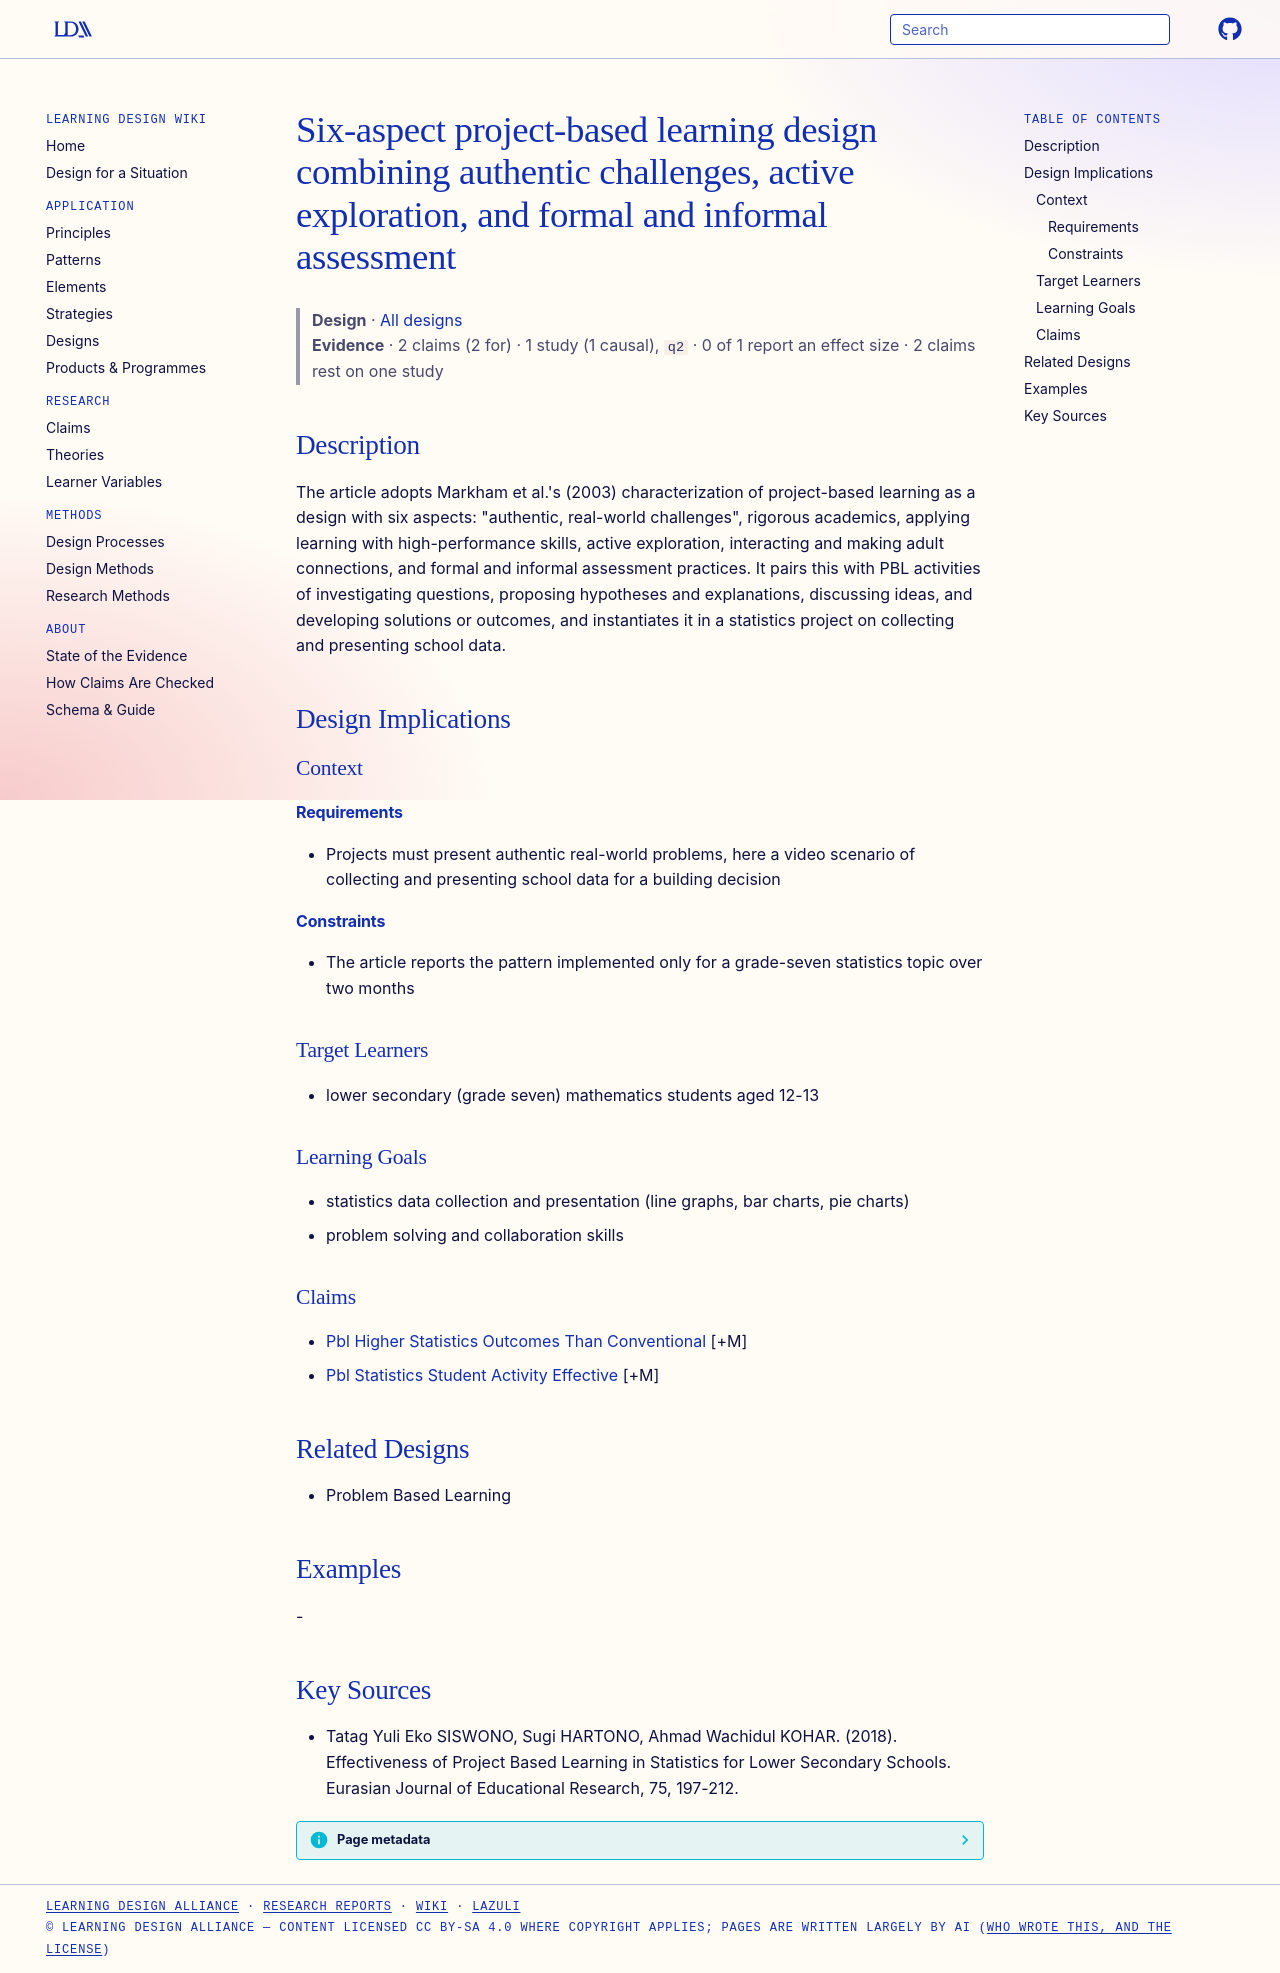

repository: Learning-Design-Alliance/learning-wiki · page: designs/pbl-six-aspect-design-markham/index.html · generator: mkdocs

---
type: design
id: pbl-six-aspect-design-markham
title: Six-aspect project-based learning design combining authentic challenges, active exploration, and formal and informal assessment
description: "The article adopts Markham et al.'s (2003) characterization of project-based learning as a design with six aspects: \"authentic, real-world challenges\", rigorous academics, applying learning with high-performance skill..."
status: review
generated:
  by: "process:settle-candidates"
  at: 2026-11-01
sources:
  - id: tatag-yuli-eko-siswono-2018
    title: Tatag Yuli Eko SISWONO, Sugi HARTONO, Ahmad Wachidul KOHAR. (2018). Effectiveness of Project Based Learning in Statistics for Lower Secondary Schools. Eurasian Journal of Educational Research, 75, 197-212.
    author: Tatag Yuli Eko SISWONO, Sugi HARTONO, Ahmad Wachidul KOHAR
---

# Six-aspect project-based learning design combining authentic challenges, active exploration, and formal and informal assessment

> **Design** · [All designs](index.md)
> **Evidence** · 2 claims (2 for) · 1 study (1 causal), `q2` · 0 of 1 report an effect size · 2 claims rest on one study

## Description
The article adopts Markham et al.'s (2003) characterization of project-based learning as a design with six aspects: "authentic, real-world challenges", rigorous academics, applying learning with high-performance skills, active exploration, interacting and making adult connections, and formal and informal assessment practices. It pairs this with PBL activities of investigating questions, proposing hypotheses and explanations, discussing ideas, and developing solutions or outcomes, and instantiates it in a statistics project on collecting and presenting school data.

## Design Implications

### Context
#### Requirements
- Projects must present authentic real-world problems, here a video scenario of collecting and presenting school data for a building decision
#### Constraints
- The article reports the pattern implemented only for a grade-seven statistics topic over two months

### Target Learners
- lower secondary (grade seven) mathematics students aged 12-13

### Learning Goals
- statistics data collection and presentation (line graphs, bar charts, pie charts)
- problem solving and collaboration skills

### Claims
- [Pbl Higher Statistics Outcomes Than Conventional](../claims/pbl-higher-statistics-outcomes-than-conventional.md) [+M]
- [Pbl Statistics Student Activity Effective](../claims/pbl-statistics-student-activity-effective.md) [+M]

## Related Designs
- Problem Based Learning

## Examples
-

## Key Sources
- Tatag Yuli Eko SISWONO, Sugi HARTONO, Ahmad Wachidul KOHAR. (2018). Effectiveness of Project Based Learning in Statistics for Lower Secondary Schools. Eurasian Journal of Educational Research, 75, 197-212.
